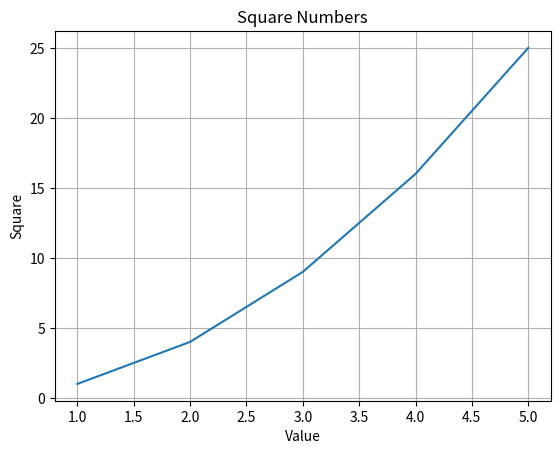

The matplotlib source for this figure:
import matplotlib.pyplot as plt
import seaborn as sns

# Create a line plot
x = [1, 2, 3, 4, 5]
y = [1, 4, 9, 16, 25]
#plt.plot(x, y)
#plt.show()

plt.plot(x, y)
plt.title('Square Numbers')
plt.xlabel('Value')
plt.ylabel('Square')
plt.grid(True)
plt.show()